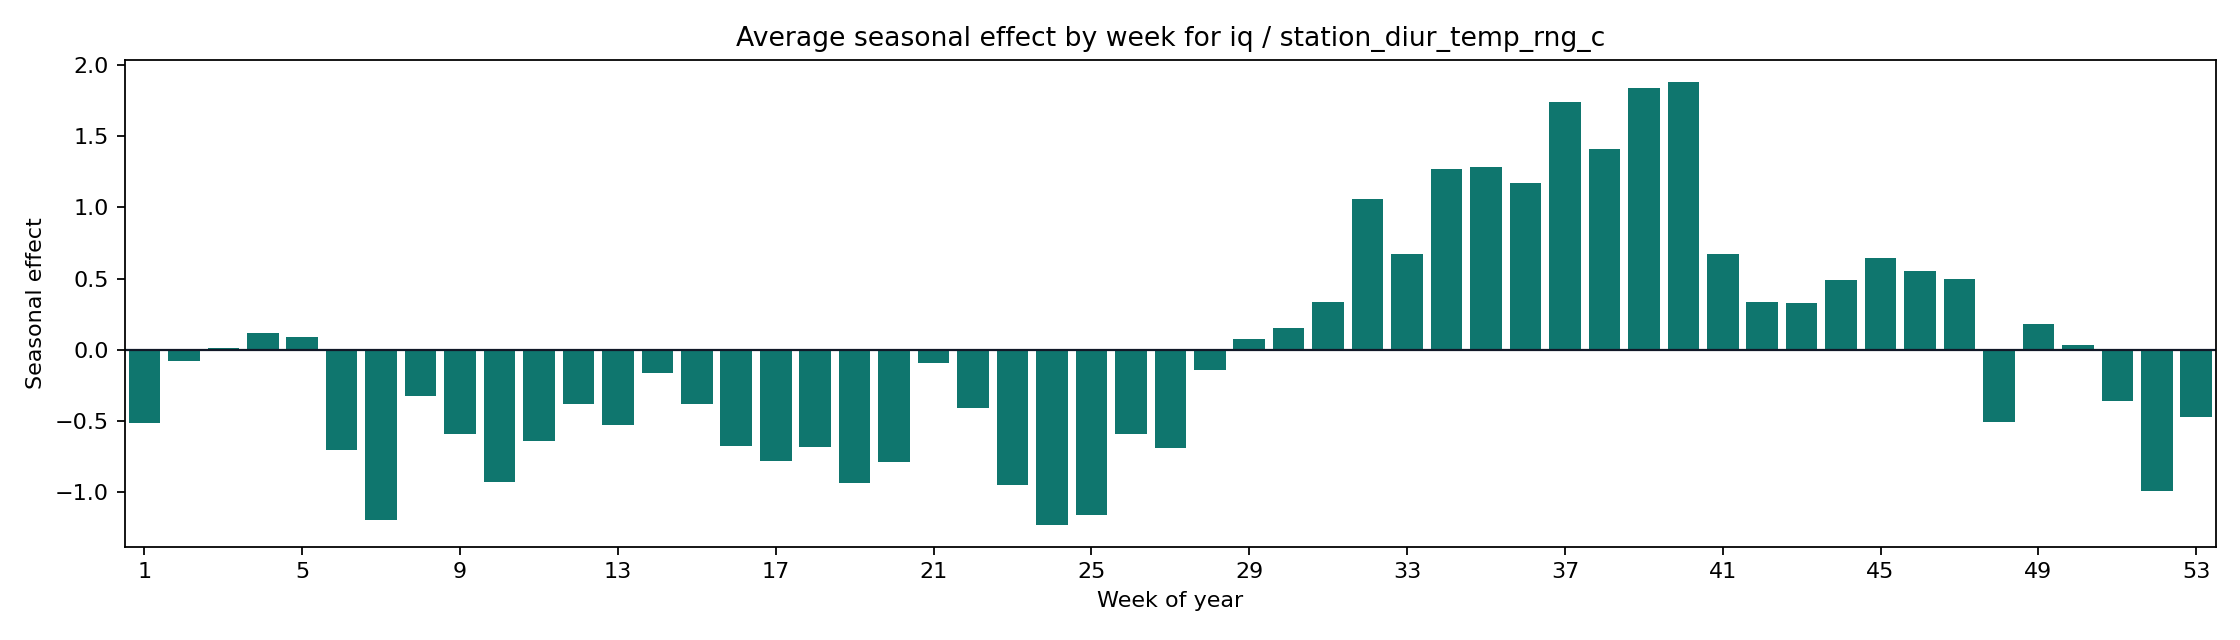

The file beside this chart, header and first rows:
weekofyear, seasonal_mean, seasonal_abs_mean
1, -0.5142, 0.5142
2, -0.07577, 0.07577
3, 0.01228, 0.01228
4, 0.1157, 0.1157
5, 0.08863, 0.08863
6, -0.7017, 0.7017
7, -1.195, 1.195
8, -0.3216, 0.3216
9, -0.588, 0.588
10, -0.9256, 0.9256
11, -0.6392, 0.6392
12, -0.3797, 0.3797
13, -0.5265, 0.5265
14, -0.1625, 0.1625
15, -0.3771, 0.3771
16, -0.6764, 0.6764
17, -0.7776, 0.7776
18, -0.6829, 0.6829
19, -0.9311, 0.9311
20, -0.7832, 0.7832
21, -0.08995, 0.08995
22, -0.4103, 0.4103
23, -0.9447, 0.9447
24, -1.226, 1.226
25, -1.157, 1.157
26, -0.5914, 0.5914
27, -0.6851, 0.6851
28, -0.1372, 0.1372
29, 0.07876, 0.07876
30, 0.155, 0.155
31, 0.3343, 0.3343
32, 1.059, 1.059
33, 0.6767, 0.6767
34, 1.271, 1.271
35, 1.284, 1.284
36, 1.171, 1.171
37, 1.742, 1.742
38, 1.408, 1.408
39, 1.837, 1.837
40, 1.881, 1.881
41, 0.6754, 0.6754
42, 0.3394, 0.3394
43, 0.3308, 0.3308
44, 0.4941, 0.4941
45, 0.6488, 0.6488
46, 0.5541, 0.5541
47, 0.5015, 0.5015
48, -0.5088, 0.5088
49, 0.1833, 0.1833
50, 0.03242, 0.03242
51, -0.3586, 0.3586
52, -0.9896, 0.9896
53, -0.4737, 0.4737
